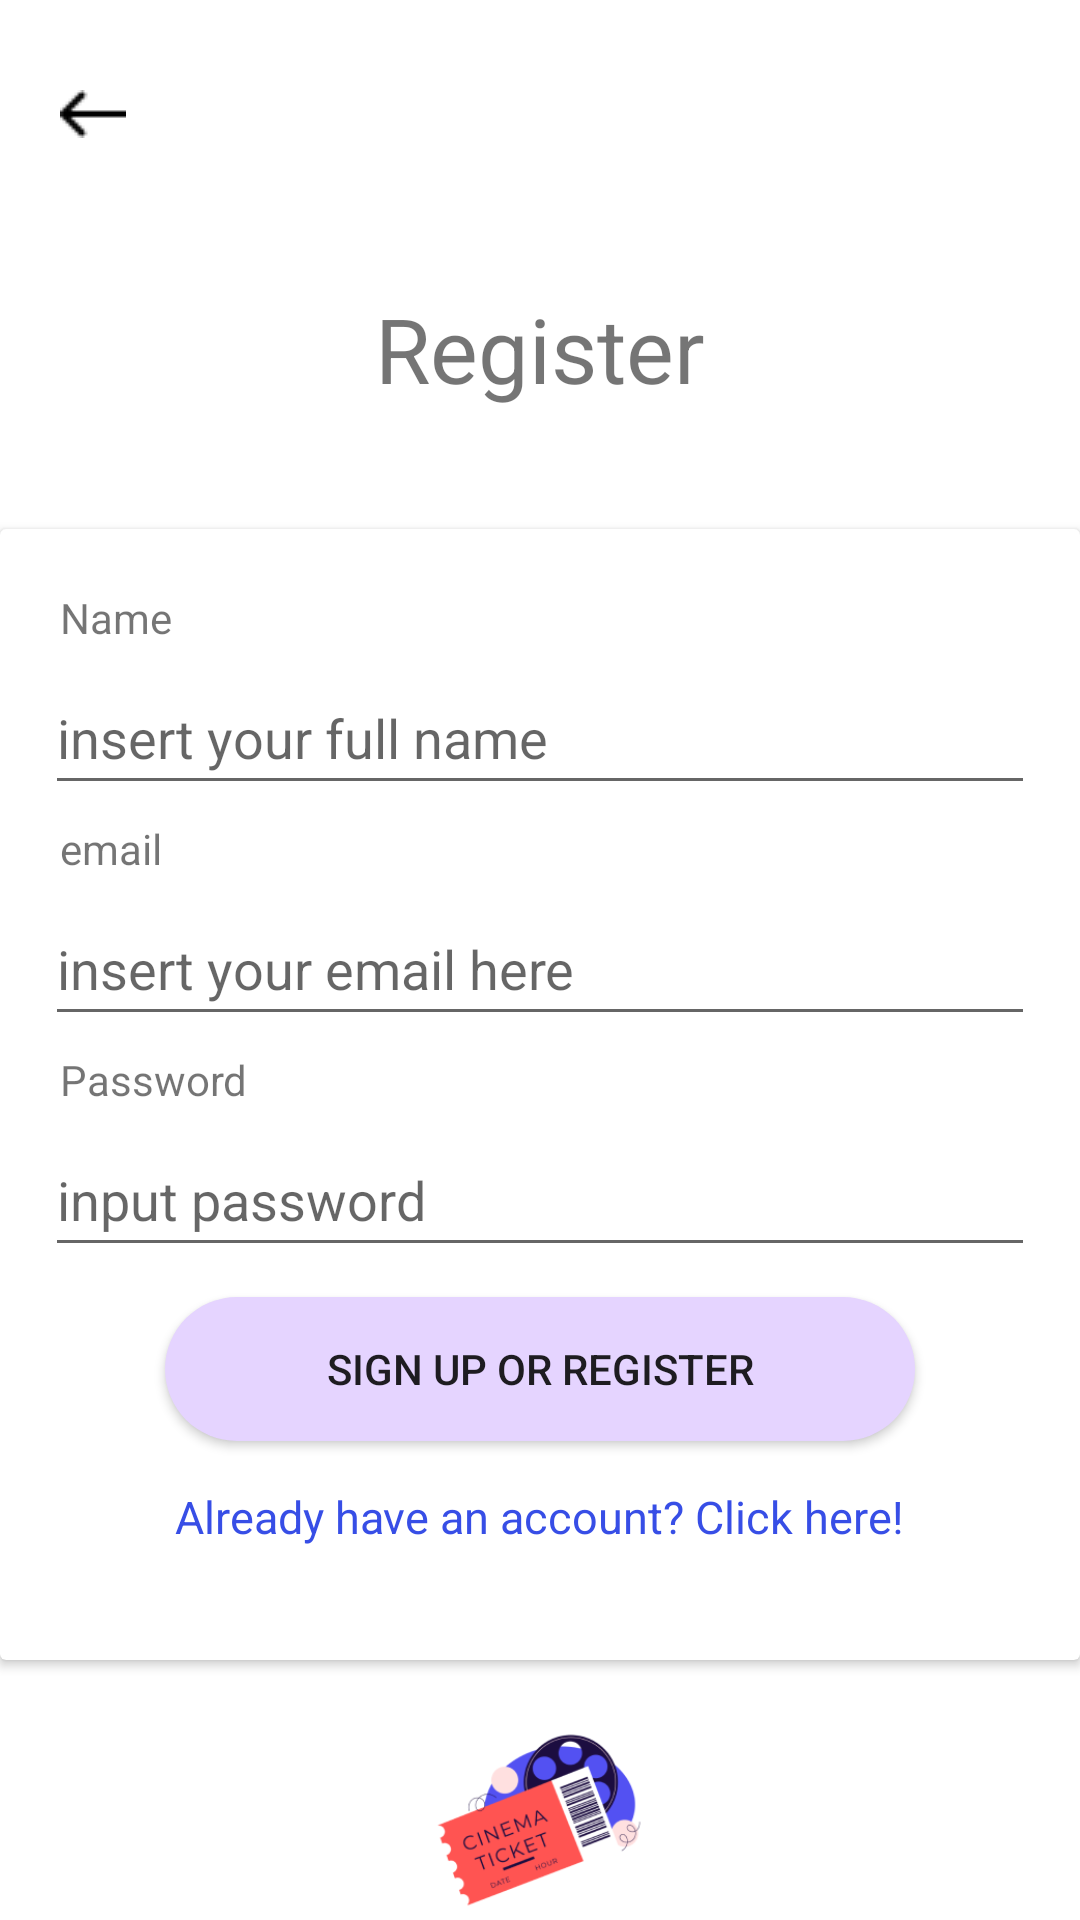

This screen was rendered from an Android layout file. Write that file and the resources it references.
<!-- AndroidManifest.xml: application theme Theme.UTIXtest -->
<!-- res/layout/activity_register.xml -->
<?xml version="1.0" encoding="utf-8"?>
<RelativeLayout xmlns:android="http://schemas.android.com/apk/res/android"
    android:layout_width="match_parent"
    android:layout_height="match_parent"
    xmlns:tools="http://schemas.android.com/tools"
    tools:context=".activities.RegisterActivity">

    <ImageButton
        android:id="@+id/back_arrow_regis"
        android:layout_width="wrap_content"
        android:layout_height="wrap_content"
        android:layout_marginLeft="20dp"
        android:layout_marginTop="30dp"
        android:background="@drawable/backarrowbackarrow"
        android:scaleType="centerInside"
        android:contentDescription="go to previous page"
        />
    <TextView
        android:layout_below="@id/back_arrow_regis"
        android:id="@+id/txt_regis"
        android:layout_width="wrap_content"
        android:layout_height="wrap_content"
        android:text="Register"
        android:textSize="30sp"
        android:layout_marginTop="30dp"
        android:padding="20dp"
        android:layout_centerHorizontal="true"/>

    <androidx.cardview.widget.CardView
        android:layout_width="360dp"
        android:layout_height="wrap_content"
        android:layout_below="@id/txt_regis"
        android:id="@+id/cardview_regis"
        android:layout_centerHorizontal="true"
        android:layout_marginTop="20dp"
        android:layout_marginBottom="20dp">

        <LinearLayout
            android:id="@+id/txt_input_regis"
            android:layout_width="match_parent"
            android:layout_height="wrap_content"
            android:layout_centerHorizontal="true"
            android:orientation="vertical"
            android:padding="15dp">

            <LinearLayout
                android:id="@+id/txt_username"
                android:layout_width="match_parent"
                android:layout_height="wrap_content"
                android:orientation="vertical">

                <TextView
                    android:layout_width="wrap_content"
                    android:layout_height="wrap_content"
                    android:layout_gravity="start"
                    android:padding="5sp"
                    android:text="Name" />

                <EditText
                    android:id="@+id/name_regis"
                    android:layout_width="match_parent"
                    android:layout_height="wrap_content"
                    android:autofillHints="@string/prompt_name"
                    android:hint="@string/prompt_name"
                    android:inputType="textEmailAddress"
                    android:minHeight="48dp"
                    android:selectAllOnFocus="true" />
            </LinearLayout>

            <LinearLayout
                android:id="@+id/txt_email_regis"
                android:layout_width="match_parent"
                android:layout_height="wrap_content"
                android:orientation="vertical">

                <TextView
                    android:layout_width="wrap_content"
                    android:layout_height="wrap_content"
                    android:layout_gravity="start"
                    android:padding="5sp"
                    android:text="email" />

                <EditText
                    android:id="@+id/email_regis"
                    android:layout_width="match_parent"
                    android:layout_height="wrap_content"
                    android:autofillHints="@string/prompt_email"
                    android:hint="@string/prompt_email"
                    android:inputType="textEmailAddress"
                    android:minHeight="48dp"
                    android:selectAllOnFocus="true" />
            </LinearLayout>

            <LinearLayout
                android:id="@+id/txt_pass_regis"
                android:layout_width="match_parent"
                android:layout_height="wrap_content"
                android:orientation="vertical">

                <TextView
                    android:layout_width="wrap_content"
                    android:layout_height="wrap_content"
                    android:layout_gravity="start"
                    android:padding="5sp"
                    android:text="Password" />

                <EditText
                    android:id="@+id/password_regis"
                    android:layout_width="match_parent"
                    android:layout_height="wrap_content"
                    android:autofillHints="@string/prompt_password"
                    android:hint="@string/prompt_password"
                    android:imeActionLabel="@string/action_sign_in_short"
                    android:imeOptions="actionDone"
                    android:inputType="textPassword"
                    android:minHeight="48sp"
                    android:selectAllOnFocus="true" />
            </LinearLayout>

            <Button
                android:id="@+id/signin"
                android:layout_width="250dp"
                android:layout_height="wrap_content"
                android:layout_marginTop="10dp"
                android:text="@string/action_sign_in"
                android:background="@drawable/button_shape"
                android:layout_gravity="center_horizontal"
                android:layout_marginBottom="10dp" />

            <TextView
                android:id="@+id/txt_loginRedirect"
                android:layout_width="wrap_content"
                android:layout_height="wrap_content"
                android:text="Already have an account? Click here!"
                android:layout_gravity="center"
                android:padding="5dp"
                android:textSize="15sp"
                android:textColor="@color/blue"
                android:clickable="true"
                android:minHeight="48dp"/>

        </LinearLayout>


    </androidx.cardview.widget.CardView>

    <ImageView
        android:id="@+id/img_ticket_regis"
        android:layout_below="@id/cardview_regis"
        android:layout_width="wrap_content"
        android:layout_height="wrap_content"
        android:src="@drawable/cinemadraw1"
        android:layout_centerHorizontal="true"/>

</RelativeLayout>
<!-- resources referenced by this layout -->
<resources>
  <color name="blue">#374ee6</color>
  <!-- drawable backarrowbackarrow: png bitmap (drawable, 184 bytes) -->
  <!-- drawable button_shape (drawable) -->
  <?xml version="1.0" encoding="utf-8"?>
  <shape xmlns:android="http://schemas.android.com/apk/res/android">
  
      <solid android:color="@color/secondaryColor"/>
      <corners android:radius="25dp"/>
  
  </shape>
  <!-- drawable cinemadraw1: png bitmap (drawable, 25984 bytes) -->
  <string name="action_sign_in">Sign up or register</string>
  <string name="action_sign_in_short">Sign in</string>
  <string name="prompt_email">insert your email here</string>
  <string name="prompt_name">insert your full name</string>
  <string name="prompt_password">input password</string>
  <style name="Theme.UTIXtest" parent="Theme.MaterialComponents.DayNight.NoActionBar">
          
          <item name="colorPrimary">@color/primaryColor</item>
          <item name="colorPrimaryVariant">@color/primaryVariant</item>
          <item name="colorOnPrimary">@color/white</item>
          
          <item name="colorSecondary">@color/secondaryColor</item>
          <item name="colorSecondaryVariant">@color/secondaryVariant</item>
          <item name="colorOnSecondary">@color/white</item>
          
          <item name="android:statusBarColor">@color/primaryVariant</item>
          
      </style>
  <color name="secondaryColor">#E5D4FF</color>
  <color name="primaryColor">#643da8</color>
  <color name="primaryVariant">#462b75</color>
  <color name="white">#F9F9F9</color>
  <color name="secondaryVariant">#c7a3ff</color>
</resources>
